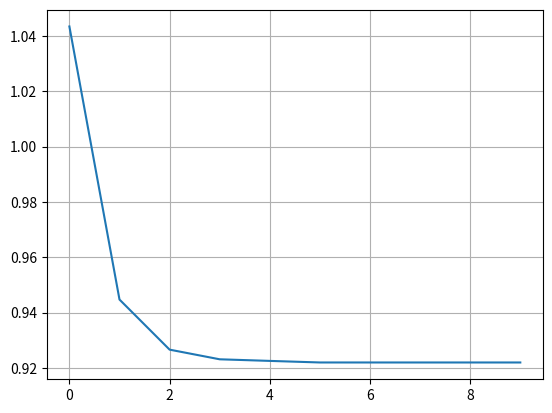
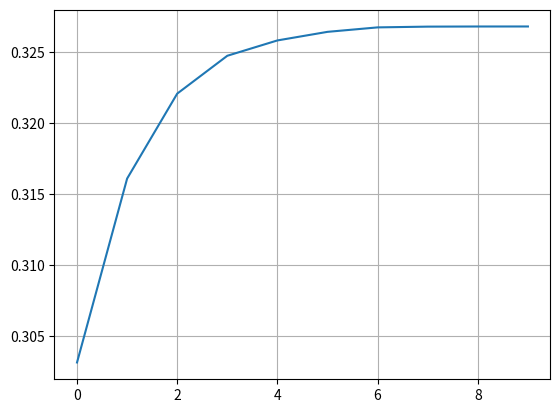
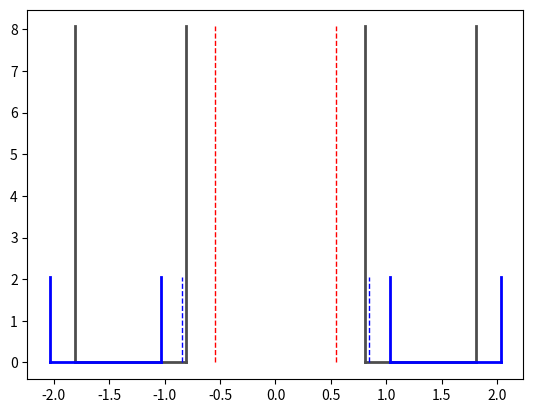

Write the Python code that produced these figures, in order.
# -*- coding: utf-8 -*-
"""
Created on Thu Jul  2 07:06:17 2020

[redacted]
"""

import numpy as np

#import scipy.optimize as opt

import matplotlib.pyplot as plt



#Propellant data


Rho_F = 800.0 #kg/m³

Rho_Ox = 1141.0 #kg/m³


Din_visc_F = 0.001095 #Pa.s

Din_visc_Ox = 2.21e-3 #Pa.s


m_F = 11.6 #5.9 #g/s

m_Ox = 23.1 #20.8 #g/s





ST1 = "Ox"

ST2 = "F"

if(ST1 == "Ox" and ST2 == "F"):
    
    Rho_1 = Rho_Ox
    Rho_2 = Rho_F

    m_1 = m_Ox
    m_2 = m_F
        
    Din_visc_1 = Din_visc_Ox
    Din_visc_2 = Din_visc_F
    

    
elif(ST1 == "F" and ST2 == "Ox"):
    
    Rho_1 = Rho_F
    Rho_2 = Rho_Ox
    
    m_1 = m_F
    m_2 = m_Ox
        
    Din_visc_1 = Din_visc_F
    Din_visc_2 = Din_visc_Ox
    
    
else:
    print("ERROR")


Delta_P_2 = 5.0 #bar

Delta_P_1 = 5.0 #bar


Alpha2_2 = 125 #deg

Alpha2_1 = 120 #deg


t_w = 1.0 #mm

delta = 0.5 #mm

###### ######

n = 1000

'''
A_min = 0.0

A_max = 25.0

A_step = (A_max-A_min)/n

A = np.arange(A_min,A_max+A_step,A_step)
'''
Phi_min = 0.1

Phi_max = 0.90

Phi_step = (Phi_max-Phi_min)/n

Phi = np.arange(Phi_min,Phi_max+Phi_step,Phi_step)

Mi = []

A = []

Alpha2 = []

for phi in Phi:
    Mi_temp = phi*np.sqrt(phi/(2-phi))
    Alpha2_temp = 2*180/np.pi*np.arctan(np.sqrt(2*(1-phi)/phi))
    A_temp = (1-phi)/phi*np.sqrt(2/phi)
    
    Mi.append(Mi_temp)
    Alpha2.append(Alpha2_temp)
    A.append(A_temp)
    


'''
for a in A:
    Mi_i1 = 0
    Mi_i2 = 0
    for phi in Phi_0:
        #Mi_i2 = phi*np.sqrt(phi/(2-phi))
        Mi_i2 = 1/np.sqrt(a**2/(1-phi)+1/phi**2)
        
        if(Mi_i2 >= Mi_i1):
            Mi_i1 = Mi_i2
            
            
        else:
            Mi.append(Mi_i1)
            Phi.append(phi)
            Alpha2.append(2*np.arctan(np.sqrt(2*(1-phi)/phi))*180/np.pi)
            break


print("Mi(",len(Mi),")")
print(Mi)

print("\n\nPhi(",len(Phi),")")
print(Phi)

print("\n\nA(",len(A),")")
print(A)

fig, ax1 = plt.subplots()
ax1.plot(Phi,Mi)
ax1.set_xlabel("Phi")
ax1.set_ylabel("Mi")
ax1.grid()


fig, ax2 = plt.subplots()
ax2.plot(A,Phi)
ax2.set_xlabel("A")
ax2.set_ylabel("Phi")
ax2.grid()

fig, ax3 = plt.subplots()
ax3.plot(A,Mi)
ax3.set_xlabel("A")
ax3.set_ylabel("Mi")
ax3.grid()

fig, ax4 = plt.subplots()
ax4.plot(A,Alpha2)
ax4.set_xlabel("A")
ax4.set_ylabel("2Alpha")
ax4.grid()

'''
##### ##### ##### ##### ##### ##### ##### ##### ##### ##### ##### ##### #####
##### ##### ##### Parte 1 - Cálculo do ST1 #### ##### ##### ##### ##### #####
##### ##### ##### ##### ##### ##### ##### ##### ##### ##### ##### ##### #####

contador_max = 10

contador = 0

Check = 0

for i in range(n):
    if(abs(Alpha2[i]-Alpha2_1)<0.5):
        Mi_1 = Mi[i]
        A_1 = A[i]
        Phi_1 = Phi[i]
        Check = 1

if(Check == 0): 
    print("ERROR: Mi_1")
    Check = 0

R_n_1 = 1e3/2* np.sqrt(4/np.pi) * np.sqrt(m_1*1e-3/(Mi_1*np.sqrt(2*Rho_1*Delta_P_1*1e5)))

print("\nA_1 = \t%.1f; R_n_1 = \t%.3f \tmm; 2Alpha = %.1f \tdeg"%(A_1,R_n_1,Alpha2_1))


entrance = []


while contador < contador_max:
    
    n_1 = 3
    
    C = 10
    
    R_in_1 = C*R_n_1
    
    r_in_1 = np.sqrt(R_in_1*R_n_1/(n_1*A_1))
    
    entrance.append(r_in_1)
    
    k_Lin_1 = 5
    
    L_in_1 = k_Lin_1*r_in_1
    
    k_Ln_1 = 10
    
    L_n_1 = k_Ln_1*R_n_1
    
    k_Ls_1 = 2.0
    
    L_s_1 = k_Ls_1*R_in_1
    
    R_s_1 = R_in_1+r_in_1

    Re_in_1 = (2/np.pi)*m_1*1e-3/(n_1*r_in_1*1e-3*Din_visc_1)
    
    Lambda_1 = 0.3164/(Re_in_1**0.25)
    
    Alpha_in_1 = 90 - 180/np.pi * np.arctan(R_s_1/L_in_1)
    
    
    Ksi_in_1 = -1*Alpha_in_1/150 + 1.1
    
    Ksi_1 = Ksi_in_1 + Lambda_1*L_in_1/(2*r_in_1)
    
    
    A_eq_1 = R_in_1*R_n_1/(n_1*r_in_1**2+Lambda_1/2*R_in_1*(R_in_1-R_n_1))
    
    for i in range(n):
        if(abs(A[i]-A_eq_1)<0.1):
            Mi_eq_1 = Mi[i]
            Alpha2_eq_1 = Alpha2[i]
            Phi_eq_1 = Phi[i]
            Check = 1
    
    if(Check == 0): 
        print("ERROR: Mi_eq_1")
        Check = 0
    
    
    Mi_i_1 = Mi_eq_1/np.sqrt(1+Ksi_1*Mi_eq_1**2*A_1**2/C**2)
    
    Alpha1_eq_1_calc = 1*180/np.pi*np.arcsin(1*Mi_i_1*A_eq_1/((1+np.sqrt(1-Phi_eq_1))*np.sqrt(1-Ksi_1*Mi_i_1**1*A_1**1/C**1)))
    
    R_n_1 = 1e3/2* np.sqrt(4/np.pi) * np.sqrt(m_1*1e-3/(Mi_i_1*np.sqrt(2*Rho_1*Delta_P_1*1e5)))
    
    A_1 = R_in_1*R_n_1/(n_1*r_in_1**2)
    
    r_mn_1 = R_n_1*np.sqrt(1-Phi_eq_1)
    
    print("\n\nIt. %d) A_1 = \t%.2f; R_n_1 = \t%.3f \tmm; 2Alpha = %.1f (%.1f) \tdeg"%(contador+1,A_1,R_n_1,Alpha2_eq_1,Alpha2_eq_1))

    contador += 1

fig, ax1 = plt.subplots()
ax1.plot(range(contador_max),entrance)
ax1.grid()

print("\nPhi = %.2f;Phi_eq = %.2f \n"%(Phi_1,Phi_eq_1))

print("r_mn_1 = %.2f mm"%(r_mn_1))
print("t_fluid_1 = %.2f mm"%(R_n_1-r_mn_1))


print("\n\n\t ST1 Injector Geometry: \t")
print("Number of Inlet Channels = \t\t%.1f"%(n_1))

print("\nRadial Dimensions:")
print("Nozzle Radius = \t\t\t%.3f \tmm"%(R_n_1))
print("Inlet Radius =  \t\t\t%.3f \tmm"%(R_in_1))
print("Swirl chamber Radius = \t\t%.3f \tmm"%(R_s_1))
print("Inlet Channel Radius = \t\t%.3f \tmm"%(r_in_1))

print("\nLinear dimensions:")
print("Nozzle Length = \t\t\t%.3f \tmm"%(L_n_1))
print("Swirl Chamber Length = \t\t%.3f \tmm"%(L_s_1))
print("Inlet Channel Length = \t\t%.3f \tmm"%(L_in_1))


##### ##### ##### ##### ##### ##### ##### ##### ##### ##### ##### ##### #####
##### ##### ##### Parte 2 - Cálculo do ST2 #### ##### ##### ##### ##### #####
##### ##### ##### ##### ##### ##### ##### ##### ##### ##### ##### ##### #####


contador_max = 10

contador = 0

Check = 0

for i in range(n):
    if(abs(Alpha2[i]-Alpha2_2)<0.5):
        Mi_2 = Mi[i]
        A_2 = A[i]
        Phi_2 = Phi[i]
        Check = 1

if(Check == 0): 
    print("ERROR: Mi_2")
    Check = 0

R_n_2 = 1e3/2* np.sqrt(4/np.pi) * np.sqrt(m_2*1e-3/(Mi_2*np.sqrt(2*Rho_2*Delta_P_2*1e5)))

print("\nA_2 = \t%.1f; R_n_2 = \t%.3f \tmm; 2Alpha = %.1f \tdeg"%(A_2,R_n_2,Alpha2_2))

entrance = []


while contador < contador_max:
    
    n_2 = 2
    
    C = 1
    
    R_in_2 = C*R_n_2
    
    r_in_2 = np.sqrt(R_in_2*R_n_2/(n_2*A_2))
    
    entrance.append(r_in_2)
    
    k_Lin_2 = 4
    
    L_in_2 = k_Lin_2*r_in_2
    
    k_Ln_2 = 2.0
    
    L_n_2 = k_Ln_2*R_n_2
    
    k_Ls_2 = 1.0
    
    L_s_2 = k_Ls_2*R_in_2
    
    R_s_2 = R_in_2+r_in_2

    Re_in_2 = (2/np.pi)*m_2*1e-3/(n_2*r_in_2*1e-3*Din_visc_2)
    
    Lambda_2 = 0.3164/(Re_in_2**0.25)
    
    Alpha_in_2 = 90 - 180/np.pi * np.arctan(R_s_2/L_in_2)
    
    
    Ksi_in_2 = -1*Alpha_in_2/150 + 1.1
    
    Ksi_2 = Ksi_in_2 + Lambda_2*L_in_2/(2*r_in_2)
    
    
    A_eq_2 = R_in_2*R_n_2/(n_2*r_in_2**2+Lambda_2/2*R_in_2*(R_in_2-R_n_2))
    
    for i in range(n):
        if(abs(A[i]-A_eq_2)<0.1):
            Mi_eq_2 = Mi[i]
            Alpha2_eq_2 = Alpha2[i]
            Phi_eq_2 = Phi[i]
            Check = 1
    
    if(Check == 0): 
        print("ERROR: Mi_eq_2")
        Check = 0
    
    #R_fluid = 
    
    Mi_i_2 = Mi_eq_2/np.sqrt(1+Ksi_2*Mi_eq_2**2*A_2**2/C**2)
    
    Alpha2_eq_2_calc = 2*180/np.pi*np.arcsin(2*Mi_i_2*A_eq_2/((1+np.sqrt(1-Phi_eq_2))*np.sqrt(1-Ksi_2*Mi_i_2**2*A_2**2/C**2)))
    
    R_n_2 = 1e3/2* np.sqrt(4/np.pi) * np.sqrt(m_2*1e-3/(Mi_i_2*np.sqrt(2*Rho_2*Delta_P_2*1e5)))
    
    A_2 = R_in_2*R_n_2/(n_2*r_in_2**2)
    
    r_mn_2 = R_n_2*np.sqrt(1-Phi_eq_2)
    
    
    print("\n\nIt. %d) A_2 = \t%.2f; R_n_2 = \t%.3f \tmm; 2Alpha = %.1f (%.1f) \tdeg"%(contador+1,A_2,R_n_2,Alpha2_eq_2,Alpha2_eq_2_calc))

    contador += 1

fig, ax2 = plt.subplots()
ax2.plot(range(contador_max),entrance)
ax2.grid()

print("\nPhi = %.2f;Phi_eq = %.2f \n"%(Phi_2,Phi_eq_2))

print("r_mn_2 = %.2f mm"%(r_mn_2))
print("t_fluid_2 = %.2f mm"%(R_n_2-r_mn_2))

print("\n\n\t ST2 Injector Geometry: \t")
print("Number of Inlet Channels = \t\t%.1f"%(n_2))

print("\nRadial Dimensions:")
print("Nozzle Radius = \t\t\t%.3f \tmm"%(R_n_2))
print("Inlet Radius =  \t\t\t%.3f \tmm"%(R_in_2))
print("Swirl chamber Radius = \t\t%.3f \tmm"%(R_s_2))
print("Inlet Channel Radius = \t\t%.3f \tmm"%(r_in_2))

print("\nLinear dimensions:")
print("Nozzle Length = \t\t\t%.3f \tmm"%(L_n_2))
print("Swirl Chamber Length = \t\t%.3f \tmm"%(L_s_2))
print("Inlet Channel Length = \t\t%.3f \tmm"%(L_in_2))


##### ##### ##### ##### ##### ##### ##### ##### ##### ##### ##### ##### #####
##### ##### ##### Parte 3 - Integração dos Estágios## ##### ##### ##### #####
##### ##### ##### ##### ##### ##### ##### ##### ##### ##### ##### ##### #####

print("\n\n\t Geometry Check: \t")

print("D_n_1 = %.3f mm"%(2*R_n_1))

print("D_w_1 = %.3f mm"%(2*R_n_1+2*t_w))

print("D_n_2 = %.3f mm"%(2*R_n_2))

if(R_n_2 >= R_n_1 + t_w + delta):
    print("GO! DeltaR = %.3f mm"%(R_n_2 - R_n_1 - t_w))
    
else:
    print("NOGO! DeltaR = %.3f mm"%(R_n_2 - R_n_1 - t_w))

##### #####

inj_H = [0,L_n_1]
inj_D_in = [R_n_1,R_n_1]
inj_D_in_mirror = [-1*R_n_1,-1*R_n_1]
inj_D_out = [R_n_1+t_w,R_n_1+t_w]
inj_D_out_mirror = [-1*R_n_1-t_w,-1*R_n_1-t_w]

inj_F_H = [0,0]
inj_F = [R_n_1,R_n_1+t_w]
inj_F_mirror = [-1*R_n_1,-1*R_n_1-t_w]


inj_2_H = [0,L_n_2]
inj_2_D_in = [R_n_2,R_n_2]
inj_2_D_in_mirror = [-1*R_n_2,-1*R_n_2]
inj_2_D_out = [R_n_2+t_w,R_n_2+t_w]
inj_2_D_out_mirror = [-1*R_n_2-t_w,-1*R_n_2-t_w]

inj_2_F_H = [0,0]
inj_2_F = [R_n_2,R_n_2+t_w]
inj_2_F_mirror = [-1*R_n_2,-1*R_n_2-t_w]


fluid_D_1 = [r_mn_1,r_mn_1]
fluid_D_1_mirror = [-1*r_mn_1,-1*r_mn_1]


fluid_D_2 = [r_mn_2,r_mn_2]
fluid_D_2_mirror = [-1*r_mn_2,-1*r_mn_2]



fig, ax3 = plt.subplots()

ax3.plot(inj_D_in,inj_H, linewidth = 2, color = '0.3')
ax3.plot(inj_D_in_mirror,inj_H, linewidth = 2, color = '0.3')
ax3.plot(inj_D_out,inj_H, linewidth = 2, color = '0.3')
ax3.plot(inj_D_out_mirror,inj_H, linewidth = 2, color = '0.3')
ax3.plot(inj_F,inj_F_H, linewidth = 2, color = '0.3')
ax3.plot(inj_F_mirror,inj_F_H, linewidth = 2, color = '0.3')

ax3.plot(fluid_D_1,inj_H, linewidth = 1, color = 'red', linestyle = '--')
ax3.plot(fluid_D_1_mirror,inj_H, linewidth = 1, color = 'red', linestyle = '--')


ax3.plot(inj_2_D_in,inj_2_H, linewidth = 2, color = 'b')
ax3.plot(inj_2_D_in_mirror,inj_2_H, linewidth = 2, color = 'b')
ax3.plot(inj_2_D_out,inj_2_H, linewidth = 2, color = 'b')
ax3.plot(inj_2_D_out_mirror,inj_2_H, linewidth = 2, color = 'b')
ax3.plot(inj_2_F,inj_2_F_H, linewidth = 2, color = 'b')
ax3.plot(inj_2_F_mirror,inj_2_F_H, linewidth = 2, color = 'b')

ax3.plot(fluid_D_2,inj_2_H, linewidth = 1, color = 'blue', linestyle = '--')
ax3.plot(fluid_D_2_mirror,inj_2_H, linewidth = 1, color = 'blue', linestyle = '--')